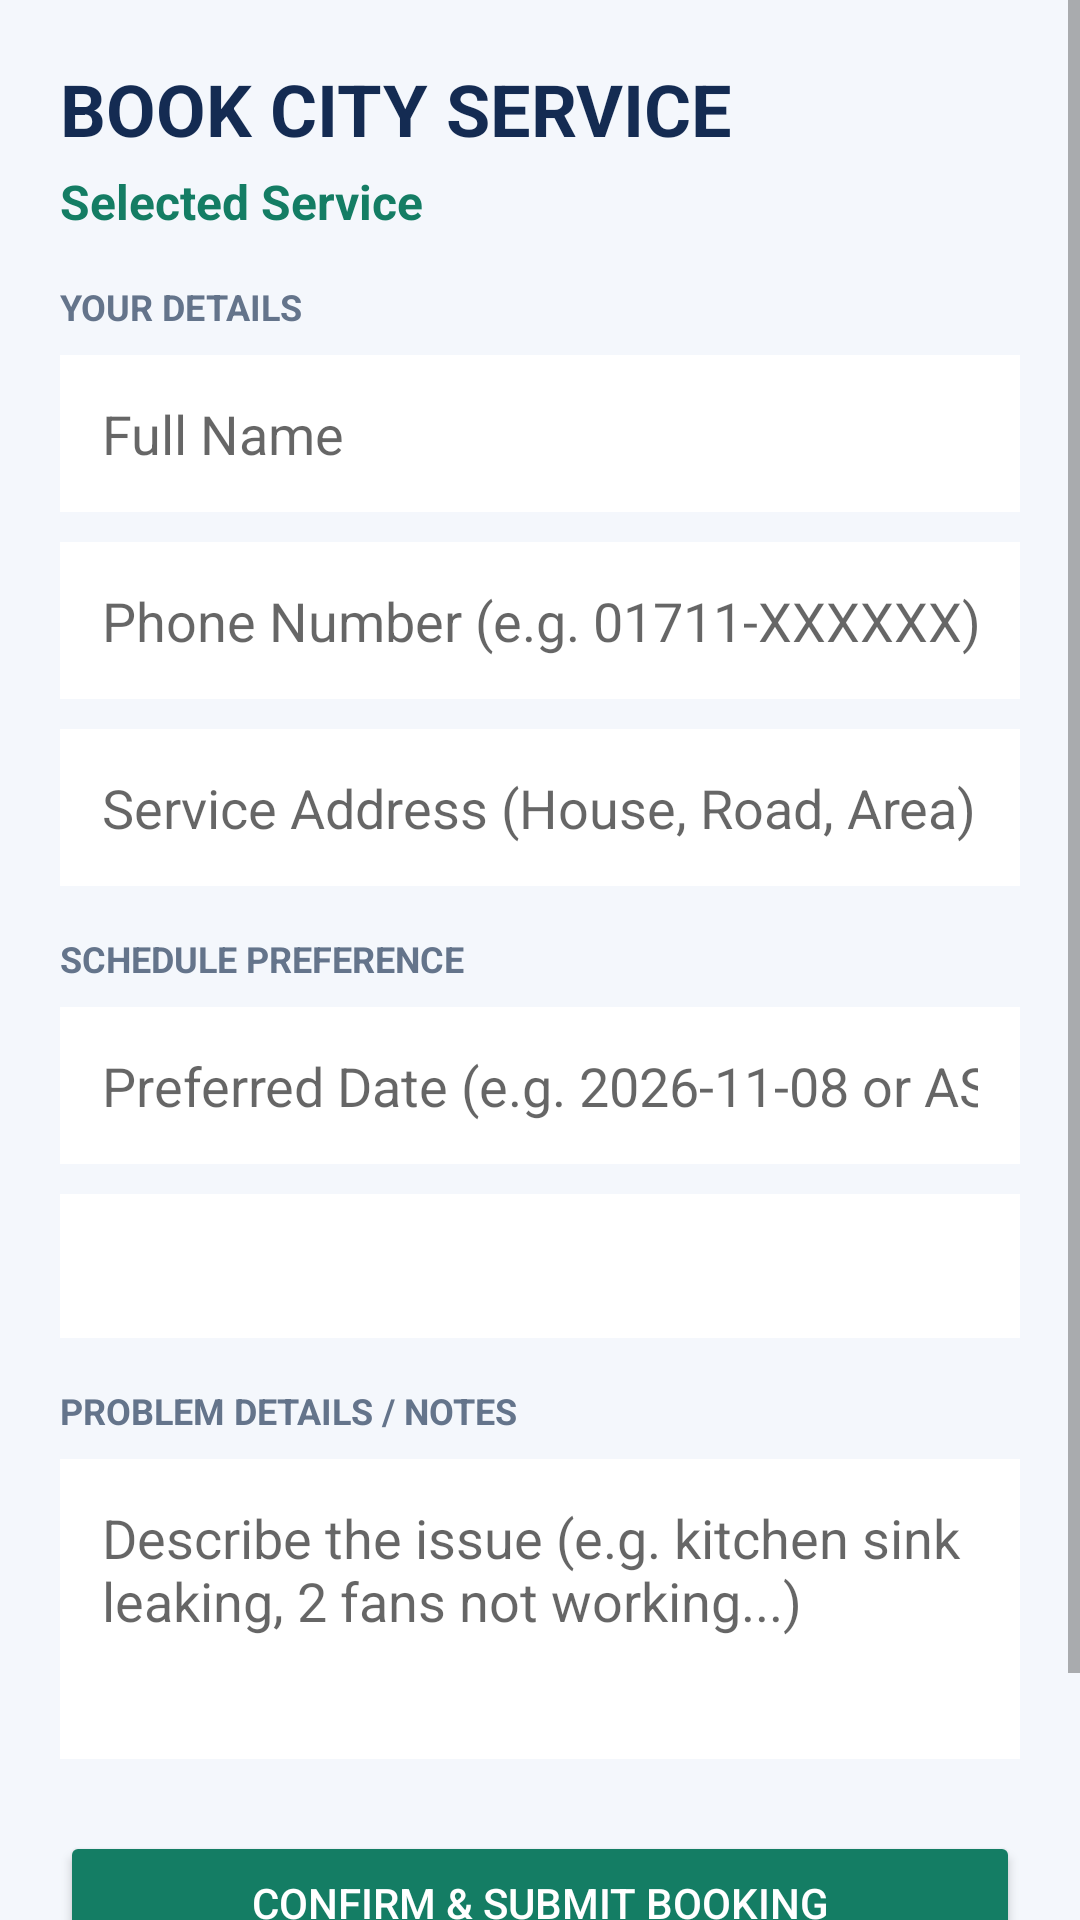

This screen was rendered from an Android layout file. Write that file and the resources it references.
<!-- AndroidManifest.xml: application theme Theme.SPONDON -->
<!-- res/layout/activity_book_service.xml -->
<?xml version="1.0" encoding="utf-8"?>
<ScrollView xmlns:android="http://schemas.android.com/apk/res/android"
    android:layout_width="match_parent"
    android:layout_height="match_parent"
    android:background="#F4F7FC"
    android:fillViewport="true">

    <LinearLayout
        android:layout_width="match_parent"
        android:layout_height="wrap_content"
        android:orientation="vertical"
        android:padding="20dp">

        <TextView
            android:layout_width="match_parent"
            android:layout_height="wrap_content"
            android:text="BOOK CITY SERVICE"
            android:textColor="#142B52"
            android:textSize="24sp"
            android:textStyle="bold" />

        <TextView
            android:id="@+id/tvBookServiceName"
            android:layout_width="match_parent"
            android:layout_height="wrap_content"
            android:layout_marginTop="4dp"
            android:text="Selected Service"
            android:textColor="#147D64"
            android:textSize="16sp"
            android:textStyle="bold" />

        <TextView
            android:layout_width="match_parent"
            android:layout_height="wrap_content"
            android:layout_marginTop="16dp"
            android:text="YOUR DETAILS"
            android:textColor="#64748B"
            android:textSize="12sp"
            android:textStyle="bold" />

        <EditText
            android:id="@+id/etCustomerName"
            android:layout_width="match_parent"
            android:layout_height="wrap_content"
            android:layout_marginTop="8dp"
            android:background="#FFFFFF"
            android:hint="Full Name"
            android:inputType="textPersonName"
            android:padding="14dp" />

        <EditText
            android:id="@+id/etCustomerPhone"
            android:layout_width="match_parent"
            android:layout_height="wrap_content"
            android:layout_marginTop="10dp"
            android:background="#FFFFFF"
            android:hint="Phone Number (e.g. 01711-XXXXXX)"
            android:inputType="phone"
            android:padding="14dp" />

        <EditText
            android:id="@+id/etCustomerAddress"
            android:layout_width="match_parent"
            android:layout_height="wrap_content"
            android:layout_marginTop="10dp"
            android:background="#FFFFFF"
            android:hint="Service Address (House, Road, Area)"
            android:inputType="textPostalAddress"
            android:padding="14dp" />

        <TextView
            android:layout_width="match_parent"
            android:layout_height="wrap_content"
            android:layout_marginTop="16dp"
            android:text="SCHEDULE PREFERENCE"
            android:textColor="#64748B"
            android:textSize="12sp"
            android:textStyle="bold" />

        <EditText
            android:id="@+id/etPreferredDate"
            android:layout_width="match_parent"
            android:layout_height="wrap_content"
            android:layout_marginTop="8dp"
            android:background="#FFFFFF"
            android:hint="Preferred Date (e.g. 2026-11-08 or ASAP)"
            android:inputType="text"
            android:padding="14dp" />

        <Spinner
            android:id="@+id/spPreferredTime"
            android:layout_width="match_parent"
            android:layout_height="48dp"
            android:layout_marginTop="10dp"
            android:background="#FFFFFF"
            android:padding="8dp" />

        <TextView
            android:layout_width="match_parent"
            android:layout_height="wrap_content"
            android:layout_marginTop="16dp"
            android:text="PROBLEM DETAILS / NOTES"
            android:textColor="#64748B"
            android:textSize="12sp"
            android:textStyle="bold" />

        <EditText
            android:id="@+id/etServiceNotes"
            android:layout_width="match_parent"
            android:layout_height="100dp"
            android:layout_marginTop="8dp"
            android:background="#FFFFFF"
            android:gravity="top"
            android:hint="Describe the issue (e.g. kitchen sink leaking, 2 fans not working...)"
            android:inputType="textMultiLine"
            android:padding="14dp" />

        <Button
            android:id="@+id/btnSubmitBooking"
            android:layout_width="match_parent"
            android:layout_height="wrap_content"
            android:layout_marginTop="24dp"
            android:backgroundTint="#147D64"
            android:text="Confirm &amp; Submit Booking"
            android:textColor="#FFFFFF" />

        <Button
            android:id="@+id/btnCancelBooking"
            android:layout_width="match_parent"
            android:layout_height="wrap_content"
            android:layout_marginTop="8dp"
            android:text="Cancel" />

    </LinearLayout>

</ScrollView>
<!-- resources referenced by this layout -->
<resources>
  <style name="Theme.SPONDON" parent="Theme.AppCompat.Light.NoActionBar">
          
          <item name="colorPrimary">@color/primary_blue</item>
          <item name="colorPrimaryDark">@color/primary_blue_dark</item>
          <item name="colorAccent">@color/accent_cyan</item>
          <item name="android:windowBackground">@color/surface_background</item>
          <item name="android:statusBarColor">@color/primary_blue_dark</item>
      </style>
  <color name="primary_blue">#0B4F9C</color>
  <color name="primary_blue_dark">#083B75</color>
  <color name="accent_cyan">#00B4D8</color>
  <color name="surface_background">#F8FAFC</color>
</resources>
